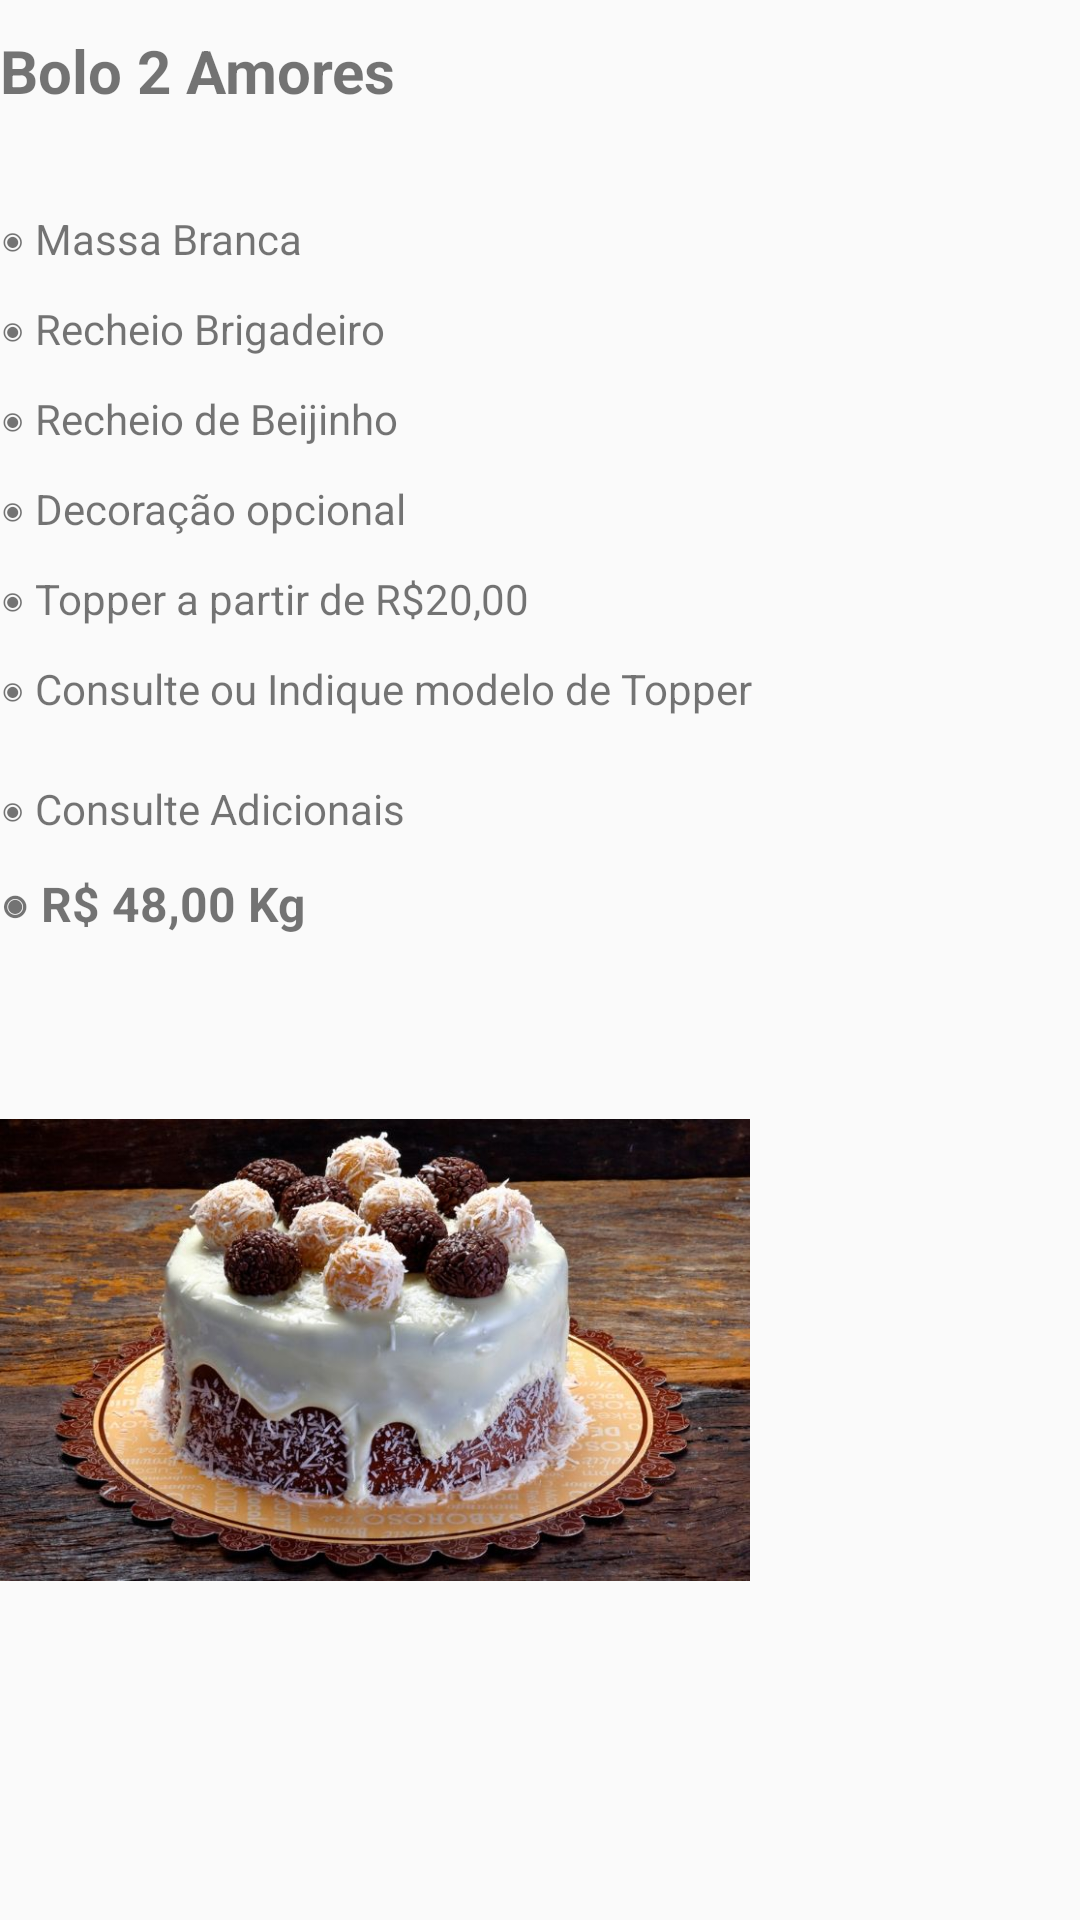

Android layout source for this screen:
<!-- AndroidManifest.xml: application theme Theme.BolosSheila -->
<!-- res/layout/fragment_bolo_dois_amores.xml -->
<?xml version="1.0" encoding="utf-8"?>
<FrameLayout xmlns:android="http://schemas.android.com/apk/res/android"
    xmlns:tools="http://schemas.android.com/tools"
    android:layout_width="match_parent"
    android:layout_height="match_parent"
    tools:context=".fragmentos.Bolo_DoisAmores"
    android:background="@drawable/fundo_apk">

    
    <TextView
        android:layout_width="match_parent"
        android:layout_height="wrap_content"
        android:layout_marginTop="10dp"
        android:text="@string/da_igTopo"
        android:textSize="20sp"
        android:textStyle="bold" />
    <TextView
        android:layout_width="match_parent"
        android:layout_height="wrap_content"
        android:text="@string/da_ig1"
        android:layout_marginTop="70dp"/>
    <TextView
        android:layout_width="match_parent"
        android:layout_height="wrap_content"
        android:text="@string/da_ig2"
        android:layout_marginTop="100dp"/>
    <TextView
        android:layout_width="match_parent"
        android:layout_height="wrap_content"
        android:text="@string/da_ig3"
        android:layout_marginTop="130dp"/>
    <TextView
        android:layout_width="match_parent"
        android:layout_height="wrap_content"
        android:text="@string/da_ig4"
        android:layout_marginTop="160dp"/>
    <TextView
        android:layout_width="match_parent"
        android:layout_height="wrap_content"
        android:text="@string/da_ig5"
        android:layout_marginTop="190dp"/>
    <TextView
        android:layout_width="match_parent"
        android:layout_height="wrap_content"
        android:text="@string/da_ig6"
        android:layout_marginTop="220dp"/>
    <TextView
        android:layout_width="match_parent"
        android:layout_height="wrap_content"
        android:text="@string/da_ig7"
        android:layout_marginTop="260dp"/>
    <TextView
        android:layout_width="match_parent"
        android:layout_height="wrap_content"
        android:layout_marginTop="290dp"
        android:text="@string/da_ig8"
        android:textSize="16sp"
        android:textStyle="bold" />
    <ImageView
        android:id="@+id/imageView2"
        android:layout_width="250dp"
        android:layout_height="200dp"
        android:layout_marginTop="350dp"
        android:src="@drawable/bolo_2_amores"
        android:contentDescription="@string/contentString" />

</FrameLayout>
<!-- resources referenced by this layout -->
<resources>
  <!-- drawable bolo_2_amores: jpg bitmap (drawable, 86238 bytes) -->
  <string name="contentString">TODO</string>
  <string name="da_ig1">◉ Massa Branca</string>
  <string name="da_ig2">◉ Recheio Brigadeiro</string>
  <string name="da_ig3">◉ Recheio de Beijinho</string>
  <string name="da_ig4">◉ Decoração opcional</string>
  <string name="da_ig5">◉ Topper a partir de R$20,00</string>
  <string name="da_ig6">◉ Consulte ou Indique modelo de Topper</string>
  <string name="da_ig7">◉ Consulte Adicionais</string>
  <string name="da_ig8">◉ R$ 48,00 Kg</string>
  <string name="da_igTopo">Bolo 2 Amores</string>
  <style name="Theme.BolosSheila" parent="Theme.AppCompat.Light.DarkActionBar">
          
          <item name="colorPrimary">@color/Maroon1</item>
          <item name="colorPrimaryDark">@color/DeepPink</item>
          <item name="colorAccent">@color/teal_200</item>
          
      </style>
  <color name="Maroon1">#FF34B3</color>
  <color name="DeepPink">#FF1493</color>
  <color name="teal_200">#FF03DAC5</color>
</resources>
